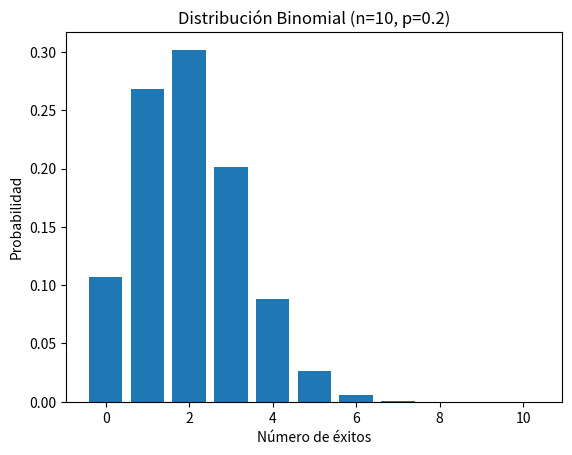
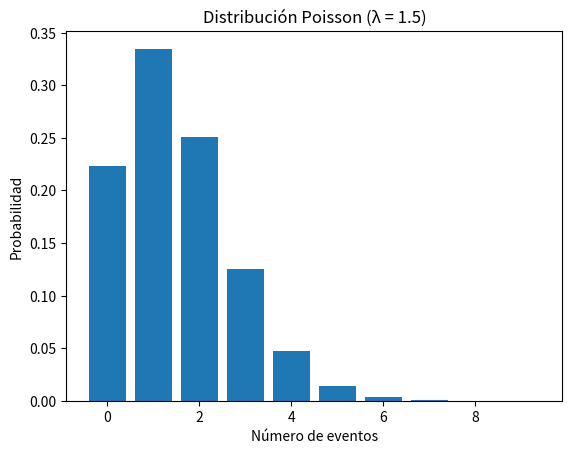
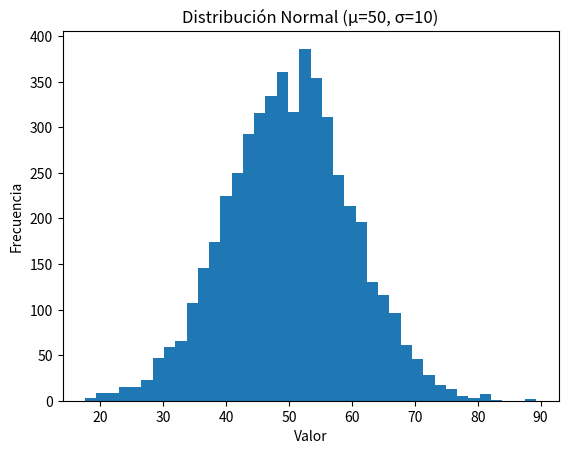

Source code (Python) for these figures, in order:

import numpy as np
import matplotlib.pyplot as plt
import math
from statistics import NormalDist

np.random.seed(42)



def binomial_pmf(k, n, p):
    return math.comb(n, k) * (p**k) * ((1-p)**(n-k))

n = 10
p = 0.2

ks = list(range(0, n+1))
probs = [binomial_pmf(k, n, p) for k in ks]

plt.figure()
plt.bar(ks, probs)
plt.title("Distribución Binomial (n=10, p=0.2)")
plt.xlabel("Número de éxitos")
plt.ylabel("Probabilidad")
plt.show()

sum(probs)



# Ejemplo: probabilidad de exactamente 2 éxitos
binomial_pmf(2, n, p)



def poisson_pmf(k, lam):
    return math.exp(-lam) * (lam**k) / math.factorial(k)

lam = 1.5

ks = list(range(0, 10))
probs = [poisson_pmf(k, lam) for k in ks]

plt.figure()
plt.bar(ks, probs)
plt.title("Distribución Poisson (λ = 1.5)")
plt.xlabel("Número de eventos")
plt.ylabel("Probabilidad")
plt.show()

sum(probs)



# Ejemplo: probabilidad de 0 eventos
poisson_pmf(0, lam)



mu = 50
sigma = 10

x = np.random.normal(mu, sigma, 5000)

plt.figure()
plt.hist(x, bins=40)
plt.title("Distribución Normal (μ=50, σ=10)")
plt.xlabel("Valor")
plt.ylabel("Frecuencia")
plt.show()

x.mean(), x.std()



x_val = 65
z = (x_val - mu) / sigma
z



# Probabilidad de observar un valor mayor a x_val
1 - NormalDist().cdf(z)
